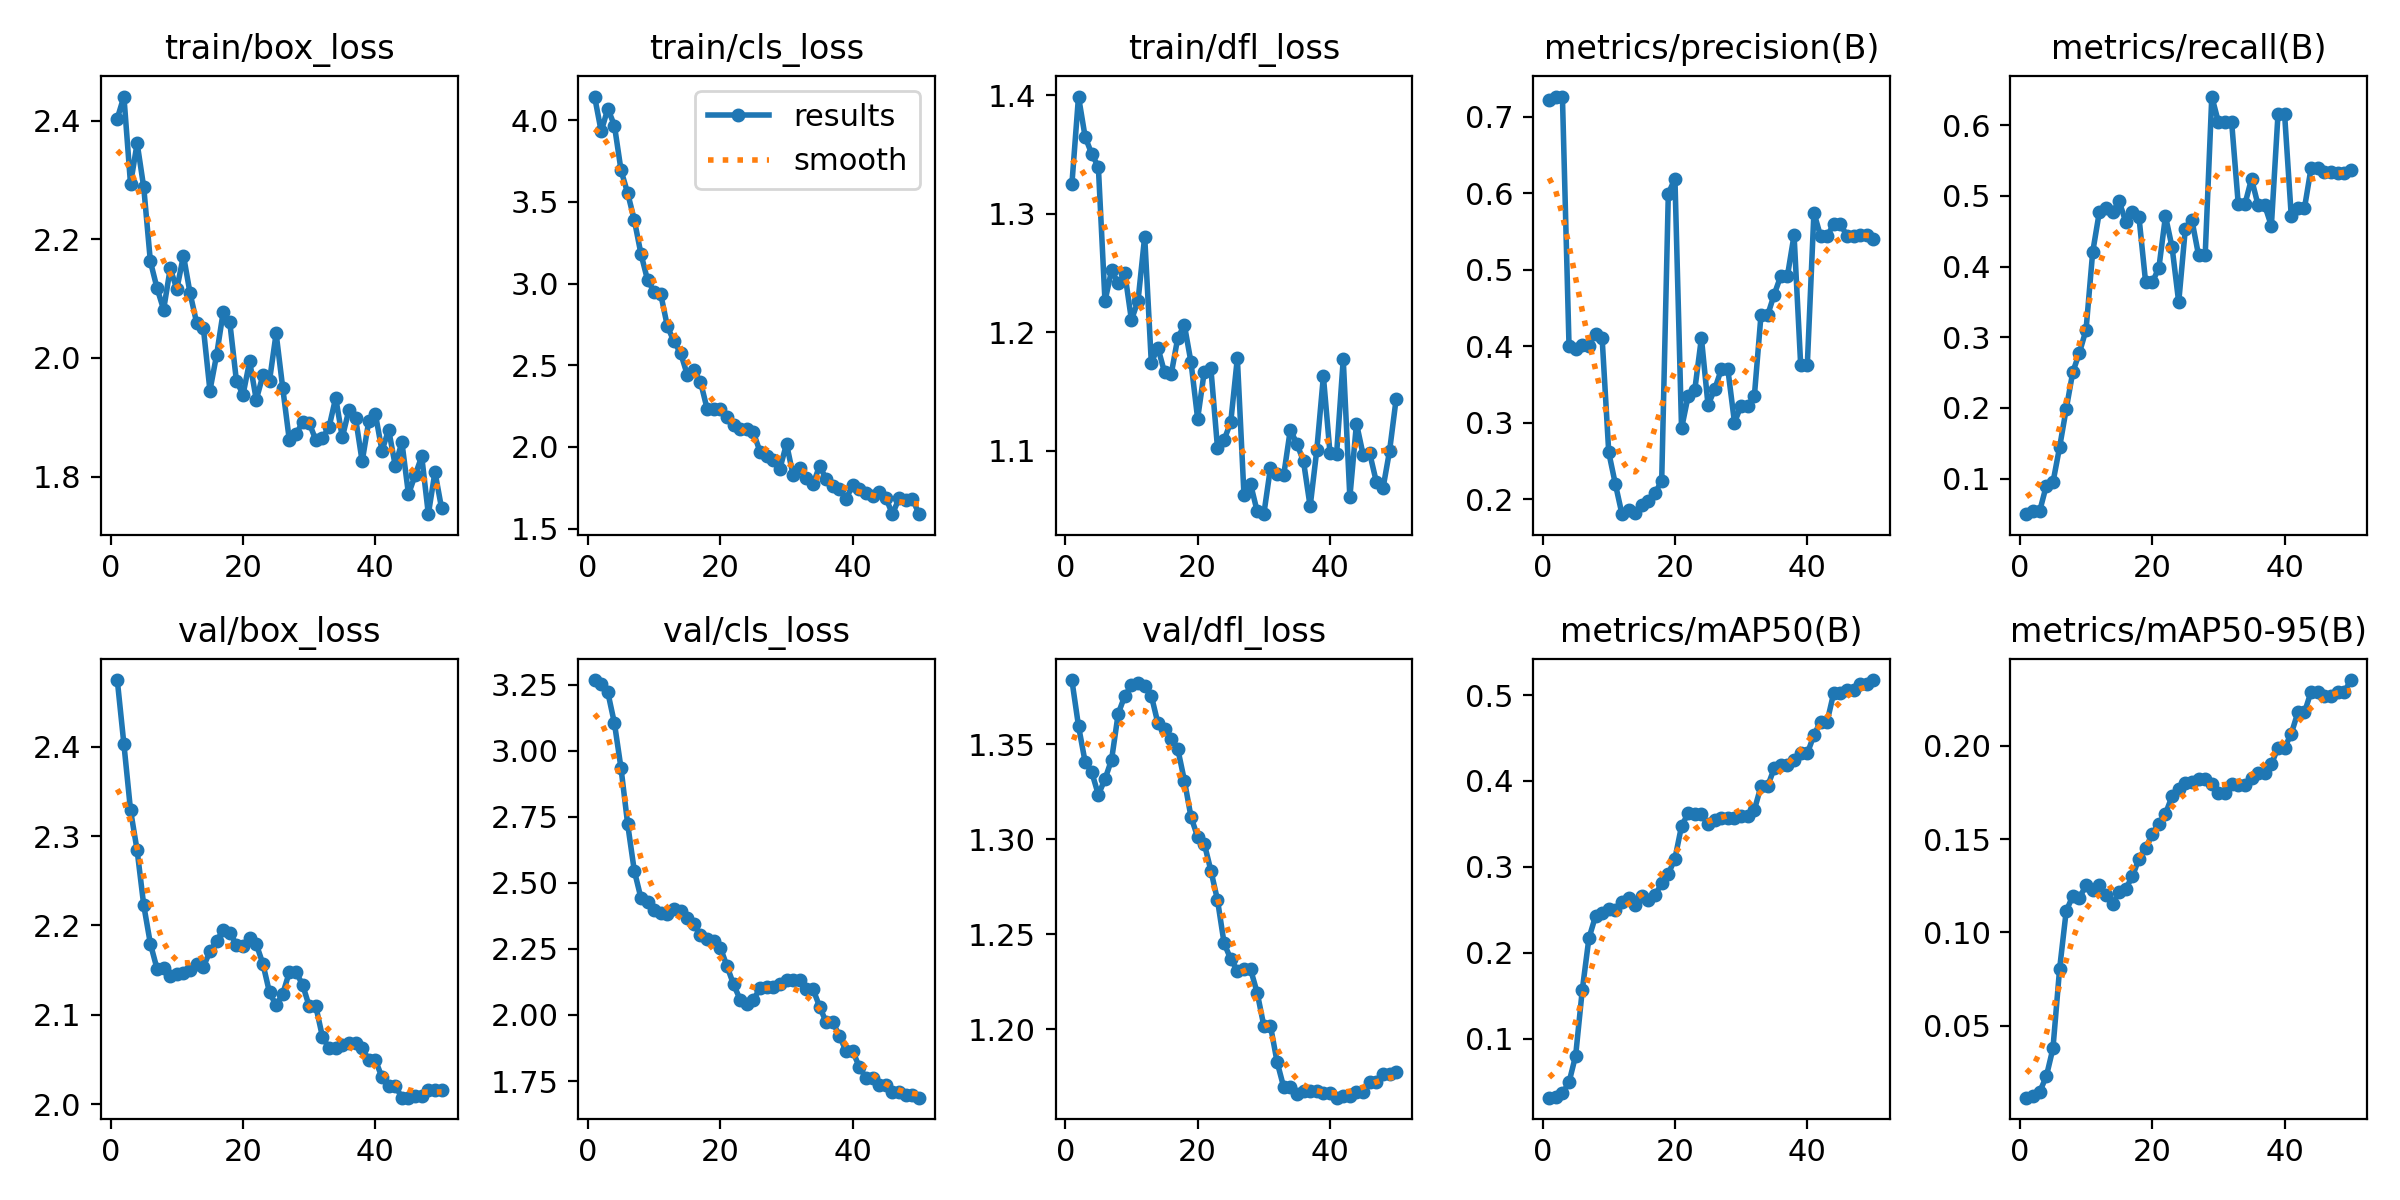

The table this chart was drawn from, first rows:
epoch, train/box_loss, train/cls_loss, train/dfl_loss, metrics/precision(B), metrics/recall(B), metrics/mAP50(B), metrics/mAP50-95(B), val/box_loss, val/cls_loss, val/dfl_loss, lr/pg0, lr/pg1, lr/pg2
1, 2.404, 4.144, 1.325, 0.7216, 0.04955, 0.03116, 0.01138, 2.475, 3.268, 1.384, 1.429e-05, 1.429e-05, 1.429e-05
2, 2.441, 3.931, 1.399, 0.7261, 0.05405, 0.0319, 0.01249, 2.403, 3.251, 1.36, 4.2021e-05, 4.2021e-05, 4.2021e-05
3, 2.293, 4.071, 1.365, 0.7259, 0.05405, 0.03611, 0.01455, 2.329, 3.221, 1.341, 6.8621e-05, 6.8621e-05, 6.8621e-05
4, 2.362, 3.966, 1.351, 0.3997, 0.09009, 0.04911, 0.02282, 2.284, 3.104, 1.335, 9.4088e-05, 9.4088e-05, 9.4088e-05
5, 2.287, 3.692, 1.34, 0.3965, 0.09459, 0.08024, 0.03782, 2.222, 2.933, 1.323, 0.0001184, 0.0001184, 0.0001184
6, 2.163, 3.553, 1.226, 0.4014, 0.1441, 0.1565, 0.08031, 2.179, 2.722, 1.332, 0.0001416, 0.0001416, 0.0001416
7, 2.118, 3.39, 1.252, 0.4007, 0.1982, 0.2167, 0.1114, 2.152, 2.546, 1.342, 0.0001637, 0.0001637, 0.0001637
8, 2.082, 3.183, 1.242, 0.4161, 0.2509, 0.2425, 0.1196, 2.152, 2.443, 1.366, 0.0001846, 0.0001846, 0.0001846
9, 2.151, 3.022, 1.25, 0.4103, 0.2779, 0.2465, 0.1187, 2.143, 2.427, 1.376, 0.0002045, 0.0002045, 0.0002045
10, 2.116, 2.95, 1.21, 0.2611, 0.3107, 0.2509, 0.1253, 2.146, 2.396, 1.381, 0.0002231, 0.0002231, 0.0002231
11, 2.173, 2.934, 1.227, 0.2197, 0.4203, 0.2492, 0.1229, 2.147, 2.387, 1.383, 0.0002407, 0.0002407, 0.0002407
12, 2.109, 2.738, 1.281, 0.1804, 0.4769, 0.2587, 0.1254, 2.15, 2.382, 1.381, 0.0002571, 0.0002571, 0.0002571
13, 2.059, 2.646, 1.175, 0.1854, 0.4834, 0.2638, 0.1203, 2.156, 2.399, 1.376, 0.0002724, 0.0002724, 0.0002724
14, 2.051, 2.575, 1.187, 0.1815, 0.4769, 0.2554, 0.1151, 2.154, 2.394, 1.361, 0.0002865, 0.0002865, 0.0002865
15, 1.945, 2.443, 1.166, 0.1926, 0.4925, 0.266, 0.1217, 2.171, 2.367, 1.358, 0.0002995, 0.0002995, 0.0002995
16, 2.005, 2.469, 1.165, 0.198, 0.4634, 0.2612, 0.1235, 2.182, 2.343, 1.353, 0.0003114, 0.0003114, 0.0003114
17, 2.077, 2.399, 1.195, 0.2079, 0.4779, 0.2668, 0.13, 2.195, 2.303, 1.348, 0.0003222, 0.0003222, 0.0003222
18, 2.06, 2.234, 1.206, 0.224, 0.4697, 0.2811, 0.1396, 2.192, 2.287, 1.331, 0.0003318, 0.0003318, 0.0003318
19, 1.961, 2.23, 1.175, 0.5991, 0.378, 0.2916, 0.1453, 2.179, 2.279, 1.312, 0.0003403, 0.0003403, 0.0003403
20, 1.938, 2.234, 1.127, 0.6189, 0.3778, 0.3095, 0.1526, 2.177, 2.255, 1.301, 0.0003477, 0.0003477, 0.0003477
21, 1.994, 2.182, 1.167, 0.2924, 0.3979, 0.3476, 0.1584, 2.186, 2.185, 1.298, 0.0003539, 0.0003539, 0.0003539
22, 1.929, 2.133, 1.17, 0.3348, 0.4715, 0.3623, 0.1637, 2.179, 2.116, 1.284, 0.000359, 0.000359, 0.000359
23, 1.971, 2.113, 1.103, 0.3429, 0.4273, 0.3616, 0.1731, 2.157, 2.058, 1.268, 0.0003629, 0.0003629, 0.0003629
24, 1.962, 2.112, 1.109, 0.4106, 0.3496, 0.3611, 0.1767, 2.125, 2.043, 1.245, 0.0003658, 0.0003658, 0.0003658
25, 2.041, 2.089, 1.124, 0.3231, 0.4535, 0.3496, 0.1801, 2.111, 2.058, 1.237, 0.0003675, 0.0003675, 0.0003675
26, 1.949, 1.971, 1.178, 0.3434, 0.4656, 0.3547, 0.1804, 2.123, 2.1, 1.231, 0.000368, 0.000368, 0.000368
27, 1.861, 1.943, 1.063, 0.3695, 0.4161, 0.3565, 0.1825, 2.148, 2.107, 1.232, 0.0003675, 0.0003675, 0.0003675
28, 1.871, 1.917, 1.072, 0.3695, 0.4161, 0.3565, 0.1825, 2.148, 2.107, 1.232, 0.0003658, 0.0003658, 0.0003658
29, 1.892, 1.867, 1.049, 0.3001, 0.6407, 0.3564, 0.1794, 2.134, 2.119, 1.219, 0.000363, 0.000363, 0.000363
30, 1.891, 2.02, 1.047, 0.3223, 0.6045, 0.3588, 0.1749, 2.109, 2.131, 1.202, 0.000359, 0.000359, 0.000359
31, 1.861, 1.826, 1.086, 0.3223, 0.6045, 0.3588, 0.1749, 2.109, 2.131, 1.202, 0.0003539, 0.0003539, 0.0003539
32, 1.865, 1.873, 1.08, 0.3346, 0.6045, 0.3663, 0.1797, 2.075, 2.133, 1.183, 0.0003477, 0.0003477, 0.0003477
33, 1.883, 1.812, 1.079, 0.4402, 0.4882, 0.3938, 0.1792, 2.062, 2.098, 1.17, 0.0003403, 0.0003403, 0.0003403
34, 1.933, 1.771, 1.118, 0.4402, 0.4882, 0.3938, 0.1792, 2.062, 2.098, 1.17, 0.0003319, 0.0003319, 0.0003319
35, 1.866, 1.886, 1.106, 0.4674, 0.5243, 0.4147, 0.1828, 2.066, 2.032, 1.166, 0.0003222, 0.0003222, 0.0003222
36, 1.912, 1.802, 1.091, 0.4918, 0.4866, 0.4181, 0.1857, 2.069, 1.972, 1.167, 0.0003115, 0.0003115, 0.0003115
37, 1.899, 1.76, 1.053, 0.4918, 0.4866, 0.4181, 0.1857, 2.069, 1.972, 1.167, 0.0002996, 0.0002996, 0.0002996
38, 1.825, 1.741, 1.1, 0.545, 0.4577, 0.4246, 0.1901, 2.063, 1.921, 1.168, 0.0002866, 0.0002866, 0.0002866
39, 1.894, 1.68, 1.163, 0.3753, 0.6155, 0.4321, 0.1991, 2.049, 1.863, 1.167, 0.0002724, 0.0002724, 0.0002724
40, 1.905, 1.769, 1.098, 0.3753, 0.6155, 0.4321, 0.1991, 2.049, 1.863, 1.167, 0.0002572, 0.0002572, 0.0002572
41, 1.843, 1.743, 1.098, 0.5743, 0.4723, 0.4533, 0.2065, 2.03, 1.803, 1.164, 0.0002408, 0.0002408, 0.0002408
42, 1.879, 1.716, 1.177, 0.5438, 0.4827, 0.4692, 0.218, 2.021, 1.762, 1.165, 0.0002232, 0.0002232, 0.0002232
43, 1.818, 1.698, 1.061, 0.5438, 0.4827, 0.4692, 0.218, 2.021, 1.762, 1.165, 0.0002046, 0.0002046, 0.0002046
44, 1.858, 1.726, 1.123, 0.5597, 0.5395, 0.5028, 0.2291, 2.007, 1.737, 1.167, 0.0001847, 0.0001847, 0.0001847
45, 1.77, 1.69, 1.097, 0.5597, 0.5395, 0.5028, 0.2291, 2.007, 1.737, 1.167, 0.0001638, 0.0001638, 0.0001638
46, 1.802, 1.589, 1.098, 0.5437, 0.5344, 0.5061, 0.2266, 2.009, 1.707, 1.172, 0.0001417, 0.0001417, 0.0001417
47, 1.834, 1.686, 1.074, 0.5437, 0.5344, 0.5061, 0.2266, 2.009, 1.707, 1.172, 0.0001185, 0.0001185, 0.0001185
48, 1.737, 1.673, 1.068, 0.5446, 0.5327, 0.5128, 0.2288, 2.015, 1.695, 1.177, 9.4214e-05, 9.4214e-05, 9.4214e-05
49, 1.808, 1.684, 1.1, 0.5446, 0.5327, 0.5128, 0.2288, 2.015, 1.695, 1.177, 6.8752e-05, 6.8752e-05, 6.8752e-05
50, 1.746, 1.592, 1.144, 0.5398, 0.5372, 0.5175, 0.2354, 2.015, 1.687, 1.178, 4.2158e-05, 4.2158e-05, 4.2158e-05
